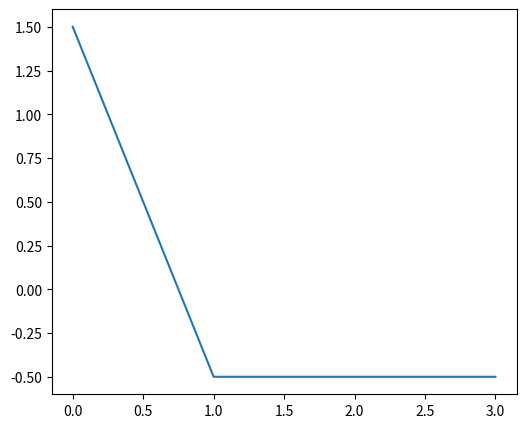

Recreate this plot in Python.
from matplotlib import pyplot as plt
import cmath

N = 4

def x(n):
    if n > 0:
        return n
    else:
        return 0

def X(k):
    v = 0
    for n in range(0, N):
        v += x(n) * cmath.exp(-2 * complex(0, 1) * cmath.pi * n * k / N)
    return v / N

def dft():
    dft = []
    for k in range(0, N):
        v = X(k)
        print(v)
        dft.append(v)
    return dft

dft = dft()
print(dft)

plt.figure(figsize=(6, 5))
plt.plot(dft)
plt.show()
